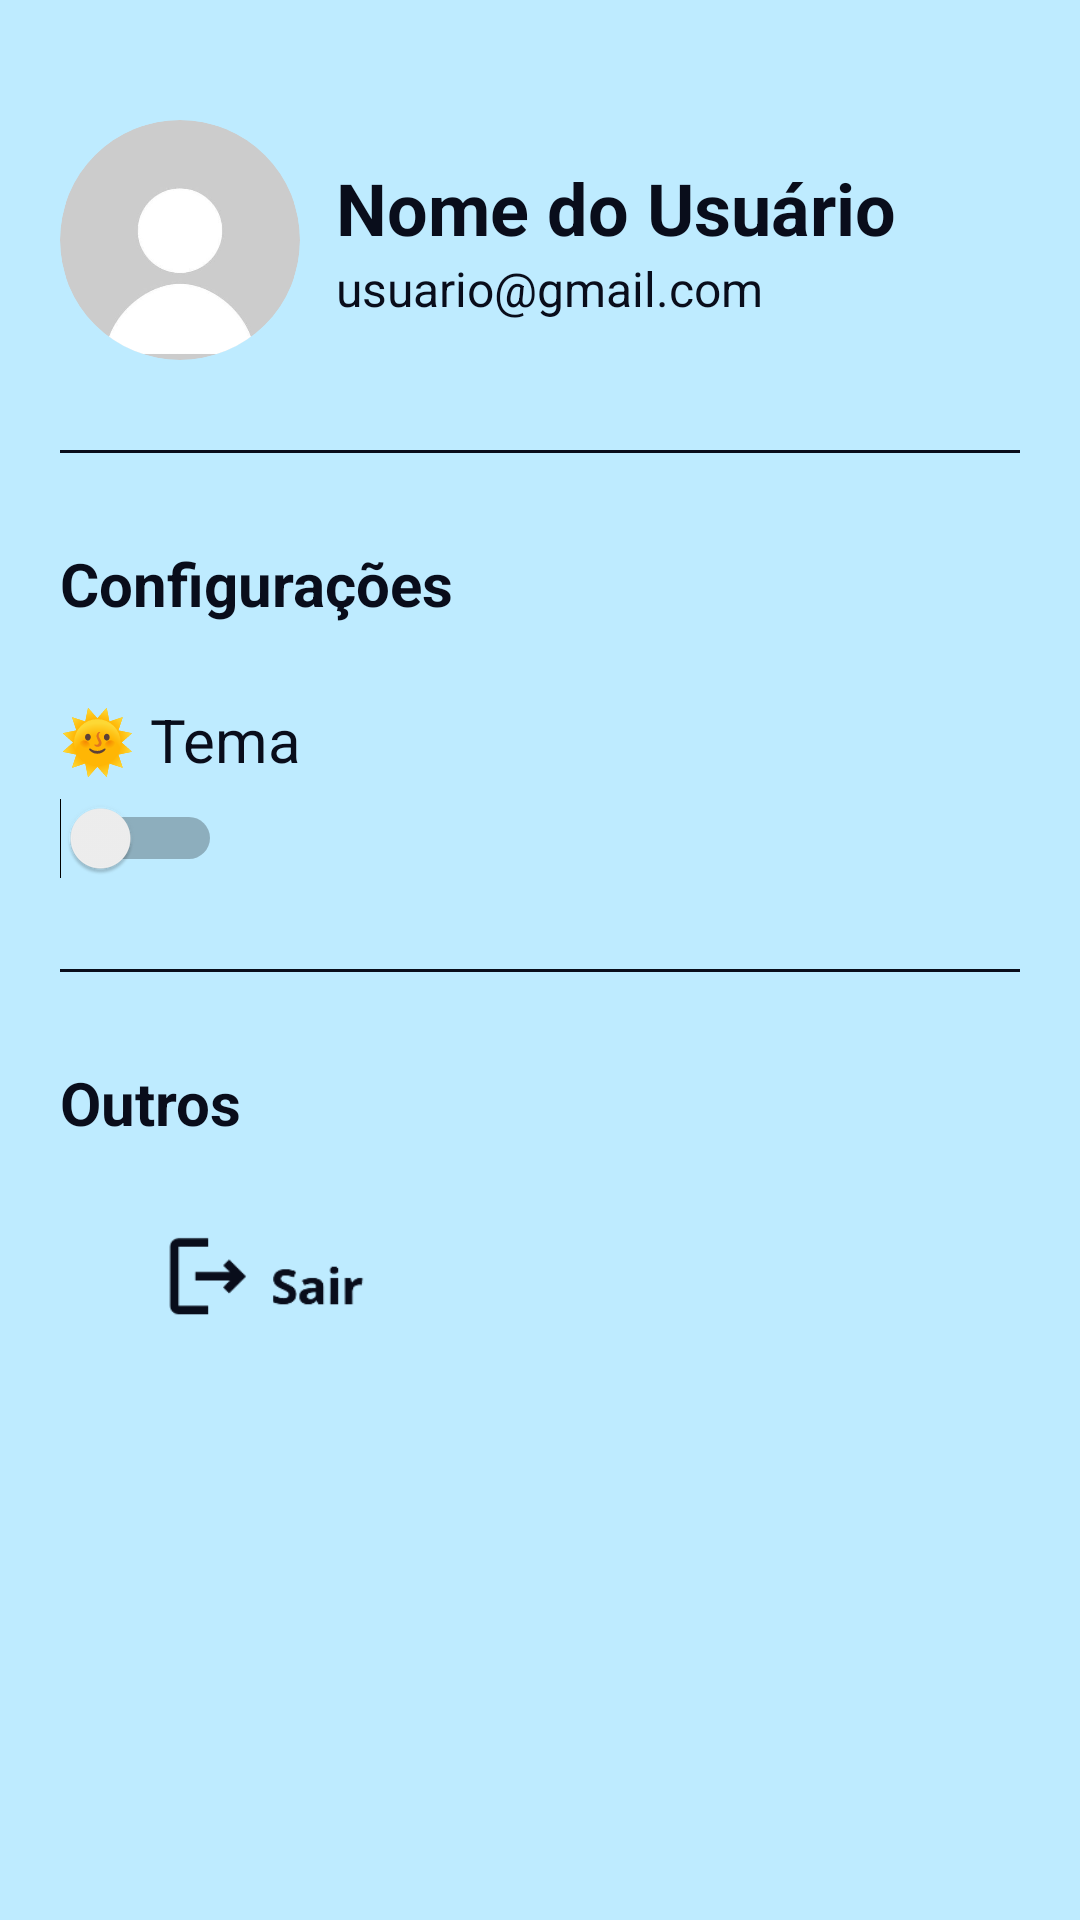

Reconstruct the res/layout file that produces this screen, plus the resources it refers to.
<!-- AndroidManifest.xml: application theme Theme.CódigoEmLibras -->
<!-- res/layout/fragment_conta.xml -->
<?xml version="1.0" encoding="utf-8"?>
<ScrollView xmlns:android="http://schemas.android.com/apk/res/android"
    xmlns:app="http://schemas.android.com/apk/res-auto"
    xmlns:tools="http://schemas.android.com/tools"
    android:layout_width="match_parent"
    android:layout_height="match_parent"
    android:background="?android:colorBackground"
    android:paddingStart="20dp"
    android:paddingTop="20dp"
    android:paddingEnd="20dp"
    android:paddingBottom="16dp"
    tools:context=".ContaFragment">

    <androidx.constraintlayout.widget.ConstraintLayout
        android:layout_width="match_parent"
        android:layout_height="wrap_content">

        <ImageView
            android:id="@+id/imgPerfil"
            android:layout_width="80dp"
            android:layout_height="80dp"
            android:layout_marginTop="20dp"
            android:contentDescription="Foto de perfil"
            android:background="@drawable/imagem_circulo"
            android:padding="2dp"
            android:scaleType="centerCrop"
            android:src="@drawable/icone"
            app:layout_constraintStart_toStartOf="parent"
            app:layout_constraintTop_toTopOf="parent"
            android:clipToOutline="true" />

        <LinearLayout
            android:id="@+id/infoUsuario"
            android:layout_width="0dp"
            android:layout_height="wrap_content"
            android:layout_marginStart="12dp"
            android:orientation="vertical"
            app:layout_constraintBottom_toBottomOf="@id/imgPerfil"
            app:layout_constraintEnd_toEndOf="parent"
            app:layout_constraintStart_toEndOf="@id/imgPerfil"
            app:layout_constraintTop_toTopOf="@id/imgPerfil">

            <TextView
                android:id="@+id/txtNomeUsuario"
                android:layout_width="wrap_content"
                android:layout_height="wrap_content"
                android:text="Nome do Usuário"
                android:textColor="?attr/colorOnBackground"
                android:textSize="24sp"
                android:textStyle="bold" />

            <TextView
                android:id="@+id/txtEmailUsuario"
                android:layout_width="wrap_content"
                android:layout_height="wrap_content"
                android:text="usuario@gmail.com"
                android:textColor="?attr/colorOnBackground"
                android:textSize="16sp" />
        </LinearLayout>

        <View
            android:id="@+id/divisor1"
            android:layout_width="0dp"
            android:layout_height="1dp"
            android:layout_marginTop="30dp"
            android:background="?attr/colorOnBackground"
            app:layout_constraintEnd_toEndOf="parent"
            app:layout_constraintStart_toStartOf="parent"
            app:layout_constraintTop_toBottomOf="@id/imgPerfil" />

        <TextView
            android:id="@+id/txtConfiguracoes"
            android:layout_width="wrap_content"
            android:layout_height="wrap_content"
            android:layout_marginTop="30dp"
            android:text="Configurações"
            android:textColor="?attr/colorOnBackground"
            android:textSize="20sp"
            android:textStyle="bold"
            app:layout_constraintStart_toStartOf="parent"
            app:layout_constraintTop_toBottomOf="@id/divisor1" />

        <TextView
            android:id="@+id/txtTema"
            android:layout_width="wrap_content"
            android:layout_height="wrap_content"
            android:layout_marginTop="25dp"
            android:text="🌞 Tema"
            android:textColor="?attr/colorOnBackground"
            android:textColorHint="?attr/colorOnBackground"
            android:textSize="20sp"
            app:layout_constraintStart_toStartOf="parent"
            app:layout_constraintTop_toBottomOf="@id/txtConfiguracoes" />

        <Switch
            android:id="@+id/switchTema"
            android:layout_width="wrap_content"
            android:layout_height="wrap_content"
            android:layout_marginTop="6dp"
            android:textColorLink="#07146A"
            android:textOff="Claro"
            android:textOn="Escuro"
            android:textSize="13sp"
            app:layout_constraintStart_toStartOf="parent"
            app:layout_constraintTop_toBottomOf="@id/txtTema" />

        
        <View
            android:id="@+id/divisor2"
            android:layout_width="0dp"
            android:layout_height="1dp"
            android:layout_marginTop="30dp"
            android:background="?attr/colorOnBackground"
            app:layout_constraintEnd_toEndOf="parent"
            app:layout_constraintStart_toStartOf="parent"
            app:layout_constraintTop_toBottomOf="@id/switchTema" />

        
        <TextView
            android:id="@+id/txtOutros"
            android:layout_width="wrap_content"
            android:layout_height="wrap_content"
            android:layout_marginTop="30dp"
            android:text="Outros"
            android:textColor="?attr/colorOnBackground"
            android:textSize="20sp"
            android:textStyle="bold"
            app:layout_constraintStart_toStartOf="parent"
            app:layout_constraintTop_toBottomOf="@id/divisor2" />

        <ImageView
            android:id="@+id/logoutButton"
            android:layout_width="150dp"
            android:layout_height="45dp"
            android:layout_marginTop="25dp"
            android:contentDescription="Botão de sair"
            android:src="@drawable/logout_button"
            android:tint="?attr/colorOnBackground"
            app:layout_constraintStart_toStartOf="parent"
            app:layout_constraintTop_toBottomOf="@id/txtOutros" />
    </androidx.constraintlayout.widget.ConstraintLayout>
</ScrollView>
<!-- resources referenced by this layout -->
<resources>
  <!-- drawable icone: jpeg bitmap (drawable, 5822 bytes) -->
  <!-- drawable imagem_circulo (drawable) -->
  <shape xmlns:android="http://schemas.android.com/apk/res/android"
      android:shape="oval">
      <solid android:color="#E0E0E0" />
      <stroke
          android:width="2dp"
          android:color="#CCCCCC" />
  </shape>
  <!-- drawable logout_button: png bitmap (drawable, 8434 bytes) -->
  <style name="Theme.CódigoEmLibras" parent="Theme.Material3.DayNight.NoActionBar">
          
          <item name="android:colorBackground">#BEEBFF</item>
  
          
          <item name="colorOnBackground">#090D1B</item>
  
      </style>
</resources>
